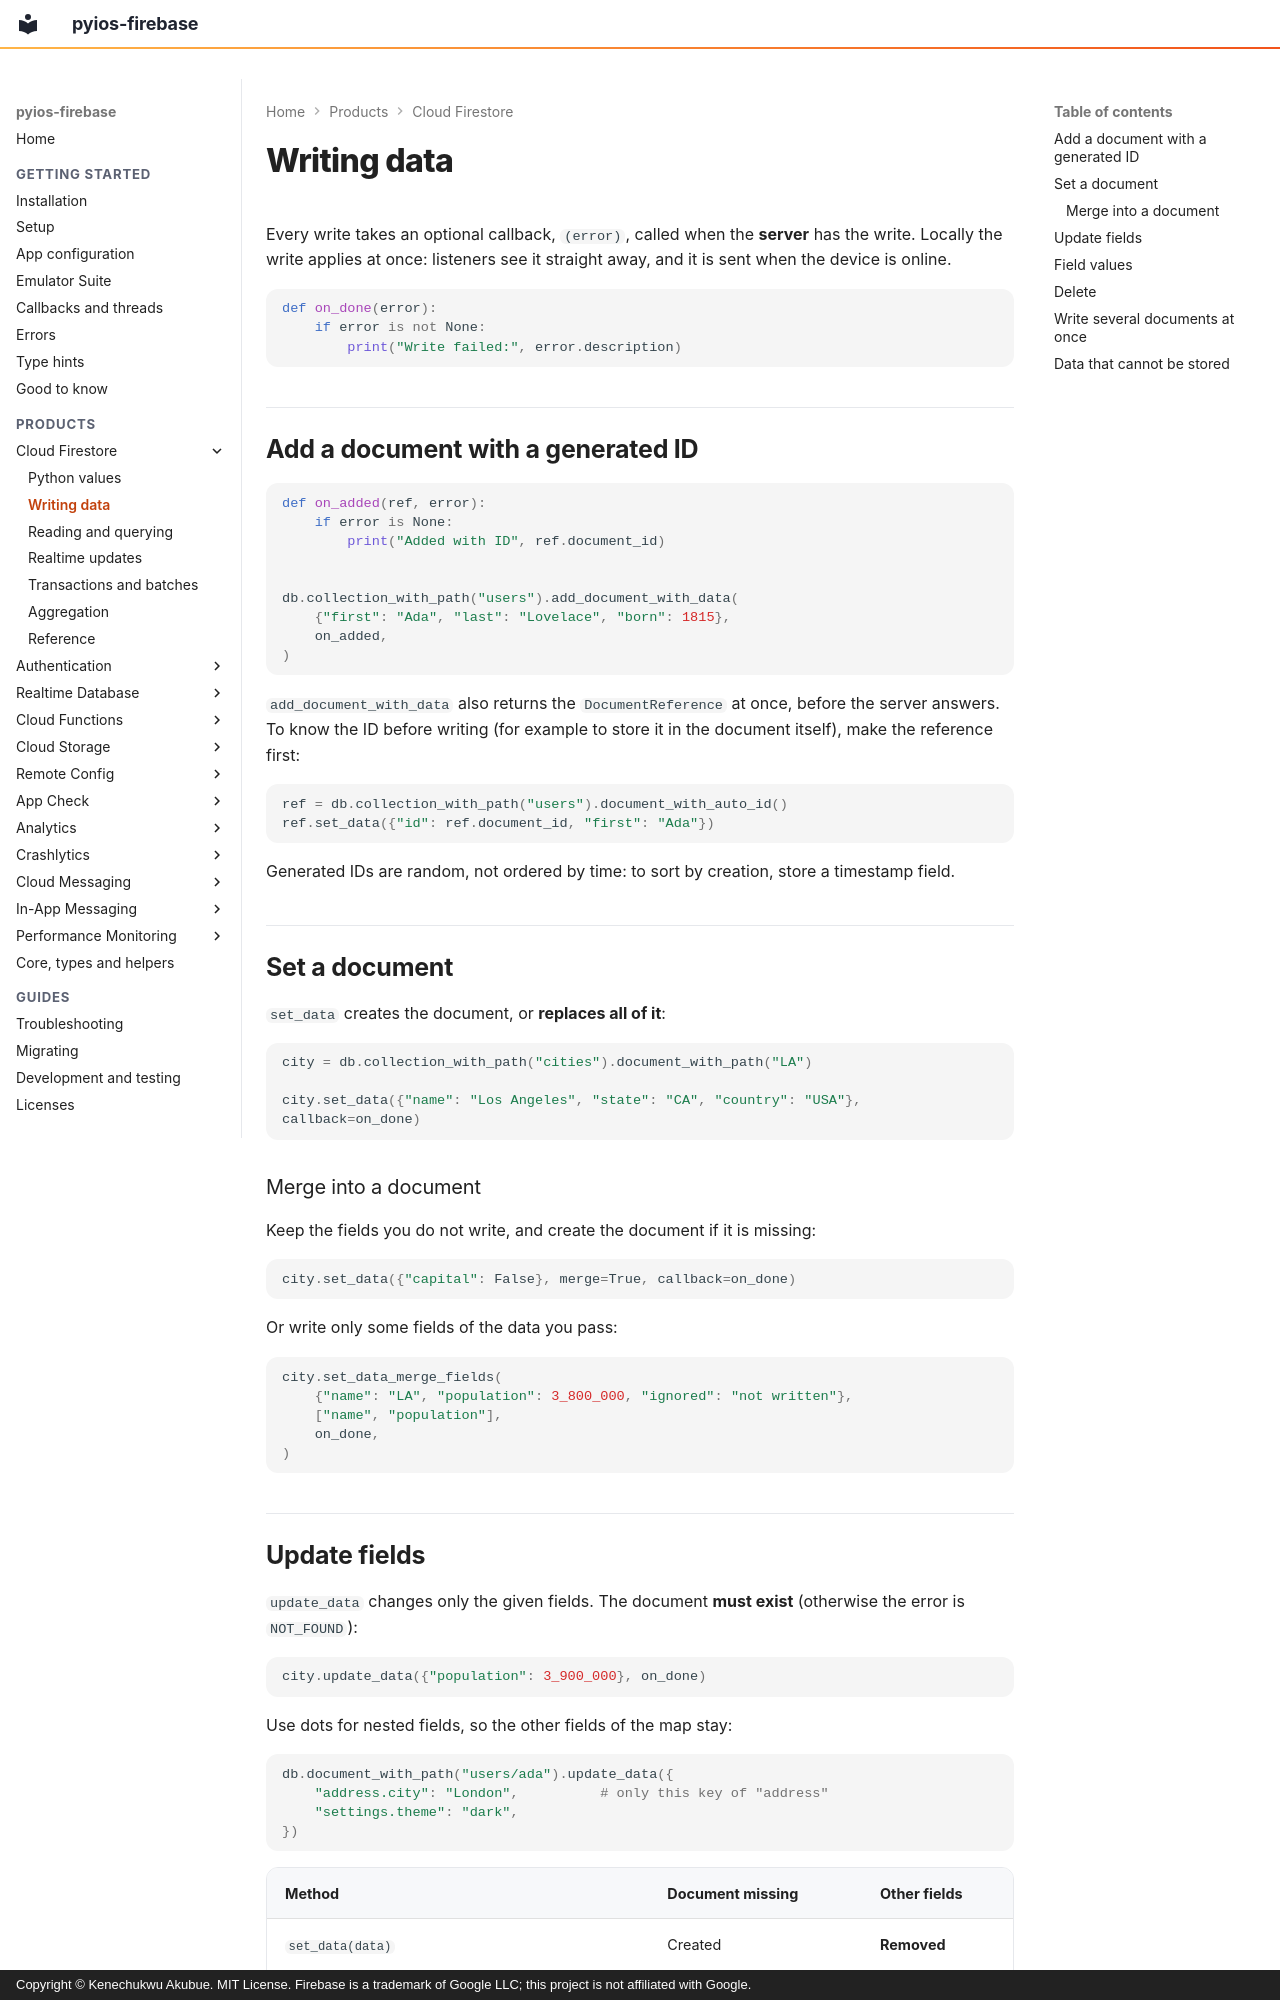

repository: PySimpleObjC/pyios-firebase · page: firestore/writing/index.html · generator: mkdocs · copyright: Copyright © Kenechukwu Akubue. MIT License. Firebase is a trademark of Google LLC; this project is not affiliated with Google.

# Writing data

Every write takes an optional callback, `(error)`, called when the **server**
has the write. Locally the write applies at once: listeners see it straight
away, and it is sent when the device is online.

```python
def on_done(error):
    if error is not None:
        print("Write failed:", error.description)
```

## Add a document with a generated ID

```python
def on_added(ref, error):
    if error is None:
        print("Added with ID", ref.document_id)


db.collection_with_path("users").add_document_with_data(
    {"first": "Ada", "last": "Lovelace", "born": 1815},
    on_added,
)
```

`add_document_with_data` also returns the `DocumentReference` at once, before
the server answers. To know the ID before writing (for example to store it
in the document itself), make the reference first:

```python
ref = db.collection_with_path("users").document_with_auto_id()
ref.set_data({"id": ref.document_id, "first": "Ada"})
```

Generated IDs are random, not ordered by time: to sort by creation, store a
timestamp field.

## Set a document

`set_data` creates the document, or **replaces all of it**:

```python
city = db.collection_with_path("cities").document_with_path("LA")

city.set_data({"name": "Los Angeles", "state": "CA", "country": "USA"}, callback=on_done)
```

### Merge into a document

Keep the fields you do not write, and create the document if it is missing:

```python
city.set_data({"capital": False}, merge=True, callback=on_done)
```

Or write only some fields of the data you pass:

```python
city.set_data_merge_fields(
    {"name": "LA", "population": 3_800_000, "ignored": "not written"},
    ["name", "population"],
    on_done,
)
```

## Update fields

`update_data` changes only the given fields. The document **must exist**
(otherwise the error is `NOT_FOUND`):

```python
city.update_data({"population": 3_900_000}, on_done)
```

Use dots for nested fields, so the other fields of the map stay:

```python
db.document_with_path("users/ada").update_data({
    "address.city": "London",          # only this key of "address"
    "settings.theme": "dark",
})
```

| Method | Document missing | Other fields |
|---|---|---|
| `set_data(data)` | Created | **Removed** |
| `set_data(data, merge=True)` | Created | Kept |
| `set_data_merge_fields(data, fields)` | Created | Kept |
| `update_data(data)` | Error `NOT_FOUND` | Kept |
